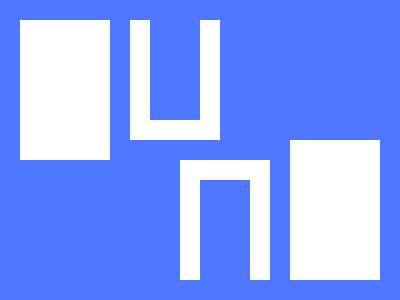

Write a web page that renders exactly this picture using CSS.

<p></p>
<p a></p>
<style>
  * {
    background: #4f77ff;
  }
  p {
    position: fixed;
    color: fff;
    padding: 50 25;
    margin: 152 172;
    border: solid;
    border-width: 20 20 0;
    box-shadow: 110px 0, 110px -20px;
  }
  p[a] {
    margin: 12 122;
    scale: -1;
  }
</style>
